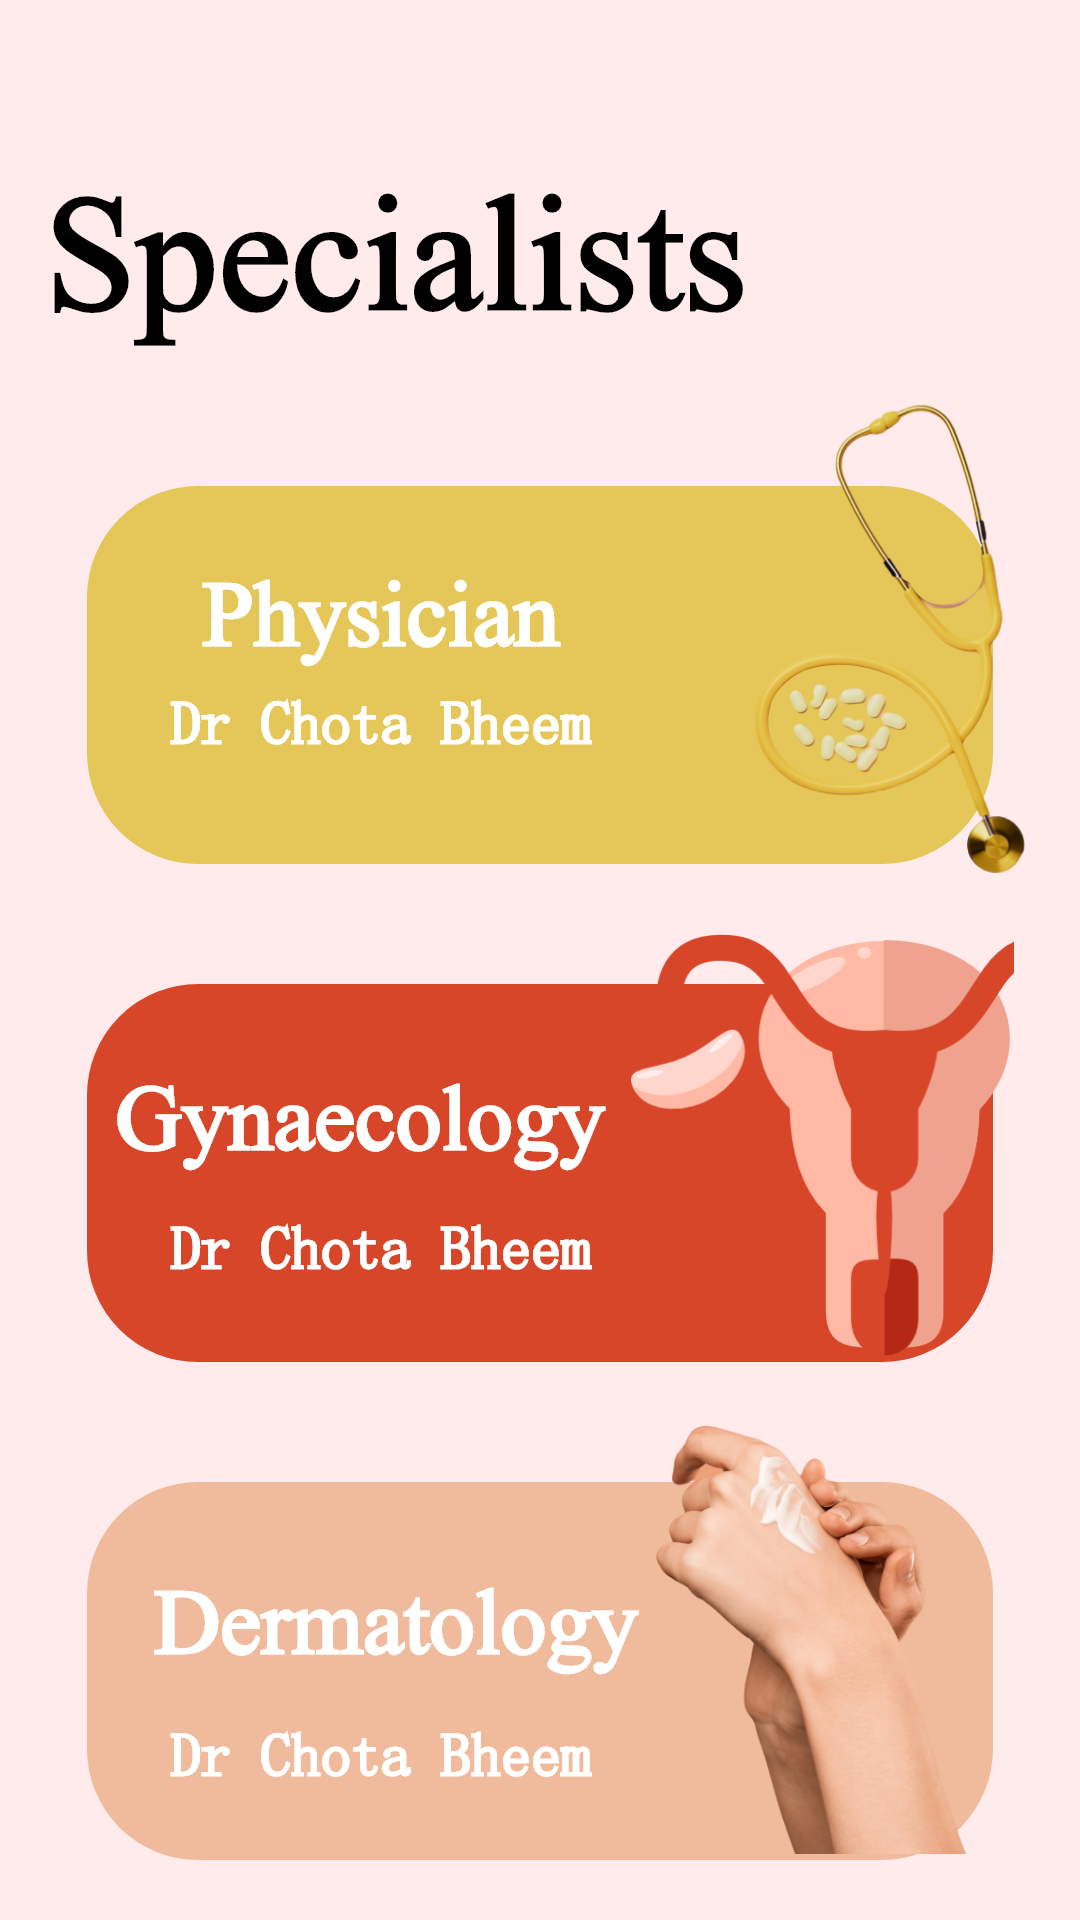

Write the Android layout XML for this screen, with the resource values it uses.
<!-- AndroidManifest.xml: application theme AppTheme -->
<!-- res/layout/activity_video_call.xml -->
<?xml version="1.0" encoding="utf-8"?>
<RelativeLayout
    xmlns:android="http://schemas.android.com/apk/res/android"
    xmlns:app="http://schemas.android.com/apk/res-auto"
    xmlns:tools="http://schemas.android.com/tools"
    android:layout_width="match_parent"
    android:background="@drawable/vidnewback"
    android:layout_height="match_parent"
    tools:context=".VideoCall">


    <Button
        android:id="@+id/button"
        android:visibility="gone"
        android:layout_width="wrap_content"
        android:layout_height="wrap_content"
        android:layout_alignParentStart="true"
        android:layout_alignParentTop="true"
        android:layout_alignParentEnd="true"
        android:layout_alignParentBottom="true"
        android:layout_marginStart="167dp"
        android:layout_marginTop="370dp"
        android:layout_marginEnd="156dp"
        android:layout_marginBottom="313dp"
        android:text="Button"
        android:layout_alignParentLeft="true"
        android:layout_alignParentRight="true"
        android:layout_marginLeft="167dp"
        android:layout_marginRight="156dp" />

    <ImageView
        android:id="@+id/dermatologycall"
        android:layout_width="99dp"
        android:layout_height="110dp"
        android:layout_alignParentStart="true"
        android:layout_alignParentTop="true"
        android:layout_alignParentEnd="true"
        android:layout_alignParentBottom="true"
        android:layout_marginStart="210dp"
        android:layout_marginTop="621dp"
        android:layout_marginEnd="102dp"
        android:layout_marginBottom="0dp"
        app:srcCompat="@drawable/telephone"
        android:layout_alignParentLeft="true"
        android:layout_alignParentRight="true"
        android:layout_marginLeft="210dp"
        android:layout_marginRight="102dp" />

    <ImageView
        android:id="@+id/physiciancall"
        android:layout_width="99dp"
        android:layout_height="110dp"
        android:layout_alignParentStart="true"
        android:layout_alignParentTop="true"
        android:layout_alignParentEnd="true"
        android:layout_alignParentBottom="true"
        android:layout_marginStart="209dp"
        android:layout_marginTop="216dp"
        android:layout_marginEnd="103dp"
        android:layout_marginBottom="405dp"
        app:srcCompat="@drawable/telephone"
        android:layout_alignParentLeft="true"
        android:layout_alignParentRight="true"
        android:layout_marginLeft="209dp"
        android:layout_marginRight="103dp" />

    <ImageView
        android:id="@+id/gyanecologycall"
        android:layout_width="99dp"
        android:layout_height="110dp"
        android:layout_alignParentStart="true"
        android:layout_alignParentTop="true"
        android:layout_alignParentEnd="true"
        android:layout_alignParentBottom="true"
        android:layout_marginStart="209dp"
        android:layout_marginTop="431dp"
        android:layout_marginEnd="103dp"
        android:layout_marginBottom="190dp"
        app:srcCompat="@drawable/telephone"
        android:layout_alignParentLeft="true"
        android:layout_alignParentRight="true"
        android:layout_marginLeft="209dp"
        android:layout_marginRight="103dp" />


</RelativeLayout>
<!-- resources referenced by this layout -->
<resources>
  <!-- drawable vidnewback: png bitmap (drawable-xxhdpi, 360405 bytes) -->
  <style name="AppTheme" parent="Theme.AppCompat.Light.NoActionBar">
          
          <item name="colorPrimary">@color/colorPrimary</item>
          <item name="colorPrimaryDark">@color/colorPrimaryDark</item>
          <item name="colorAccent">@color/colorAccent</item>
      </style>
  <color name="colorPrimary">#008577</color>
  <color name="colorPrimaryDark">#00574B</color>
  <color name="colorAccent">#D81B60</color>
</resources>
